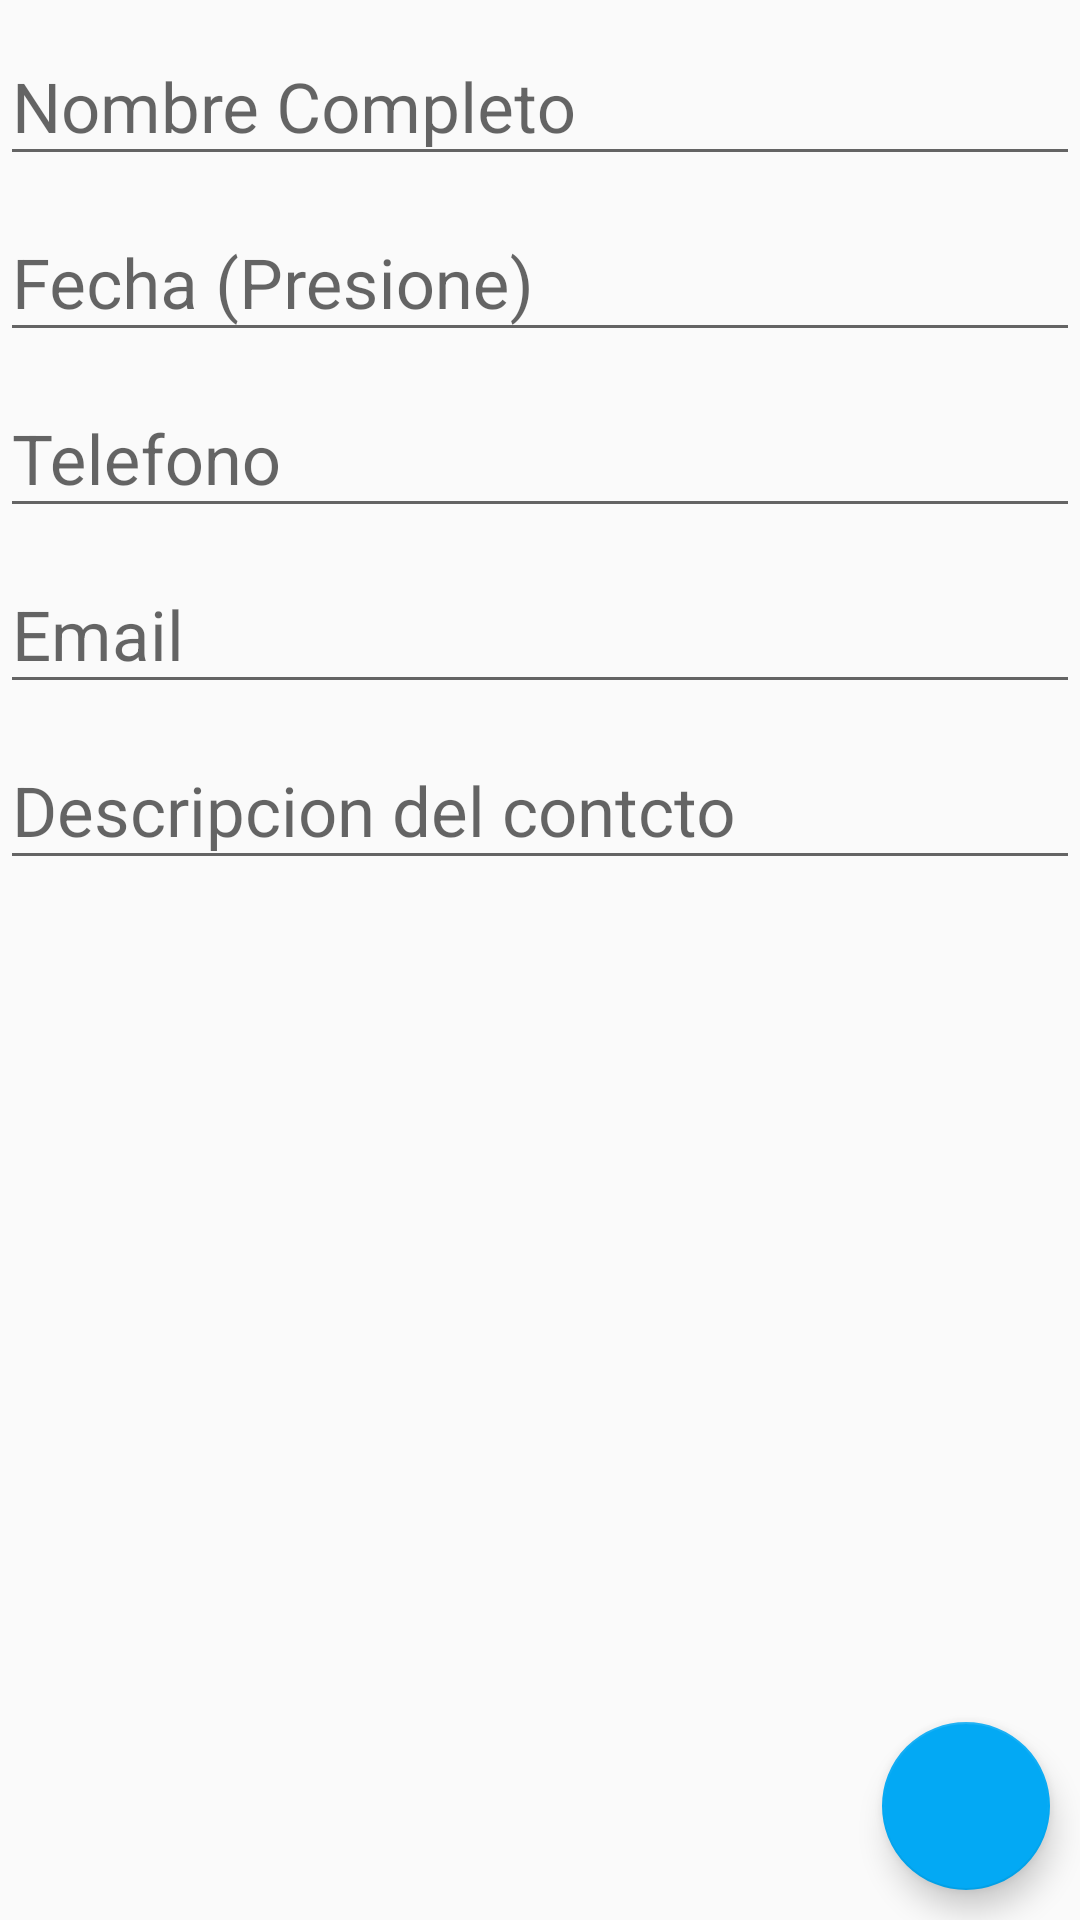

Android layout source for this screen:
<!-- AndroidManifest.xml: application theme AppTheme -->
<!-- res/layout/activity_main.xml -->
<?xml version="1.0" encoding="utf-8"?>
<RelativeLayout xmlns:android="http://schemas.android.com/apk/res/android"
    xmlns:app="http://schemas.android.com/apk/res-auto"
    xmlns:tools="http://schemas.android.com/tools"
    android:layout_width="match_parent"
    android:layout_height="match_parent"

    tools:context="com.example.josep.proyectosemana2.MainActivity">

    <LinearLayout
        android:layout_width="match_parent"
        android:layout_height="match_parent"
        android:orientation="vertical">
        <android.support.design.widget.TextInputLayout
            android:layout_width="match_parent"
            android:layout_height="wrap_content"
             >
            <android.support.design.widget.TextInputEditText
                android:id="@+id/nombre"
                android:layout_width="match_parent"
                android:layout_height="wrap_content"
                android:hint="Nombre Completo"
                android:textSize="23sp"
                />
        </android.support.design.widget.TextInputLayout>

        <android.support.design.widget.TextInputLayout
            android:layout_width="match_parent"
            android:layout_height="wrap_content"
            >
            <android.support.design.widget.TextInputEditText
                android:layout_width="match_parent"
                android:layout_height="wrap_content"
                android:id="@+id/fecha"
                android:hint="Fecha (Presione)"
                android:textSize="23sp"
                android:clickable="true"
                android:focusable="false"
                android:onClick="setFecha"

                />
        </android.support.design.widget.TextInputLayout>
        <android.support.design.widget.TextInputLayout
            android:layout_width="match_parent"
            android:layout_height="wrap_content"

            >
            <android.support.design.widget.TextInputEditText
                android:layout_width="match_parent"
                android:layout_height="wrap_content"
                android:hint="Telefono"
                android:textSize="23sp"
                android:id="@+id/telefono"

                />
        </android.support.design.widget.TextInputLayout>
        <android.support.design.widget.TextInputLayout
            android:layout_width="match_parent"
            android:layout_height="wrap_content"
            >
            <android.support.design.widget.TextInputEditText
                android:layout_width="match_parent"
                android:layout_height="wrap_content"
                android:hint="Email"
                android:textSize="23sp"
                android:id="@+id/email"

                />
        </android.support.design.widget.TextInputLayout>
        <android.support.design.widget.TextInputLayout
            android:layout_width="match_parent"
            android:layout_height="wrap_content"
            >
            <android.support.design.widget.TextInputEditText
                android:layout_width="match_parent"
                android:layout_height="wrap_content"
                android:hint="Descripcion del contcto"
                android:textSize="23sp"
                android:id="@+id/descripcion"

                />
        </android.support.design.widget.TextInputLayout>
    </LinearLayout>

    <android.support.design.widget.FloatingActionButton

        android:id="@+id/botonFlotante"
        android:layout_width="wrap_content"
        android:layout_height="wrap_content"
        android:layout_alignParentBottom="true"
        android:layout_alignParentEnd="true"
        android:layout_alignParentRight="true"
        android:src = "@drawable/ic_arrow_forward"
        android:layout_marginRight="10dp"
        android:layout_marginBottom="10dp"
        android:layout_marginEnd="10dp"
        android:onClick="siguiente"/>

</RelativeLayout>
<!-- resources referenced by this layout -->
<resources>
  <style name="AppTheme" parent="Theme.AppCompat.Light.DarkActionBar">
          
          <item name="colorPrimary">@color/colorPrimary</item>
          <item name="colorPrimaryDark">@color/colorPrimaryDark</item>
          <item name="colorAccent">@color/colorPrimary</item>
      </style>
  <color name="colorPrimary">#03A9F4</color>
  <color name="colorPrimaryDark">#0288D1</color>
</resources>
